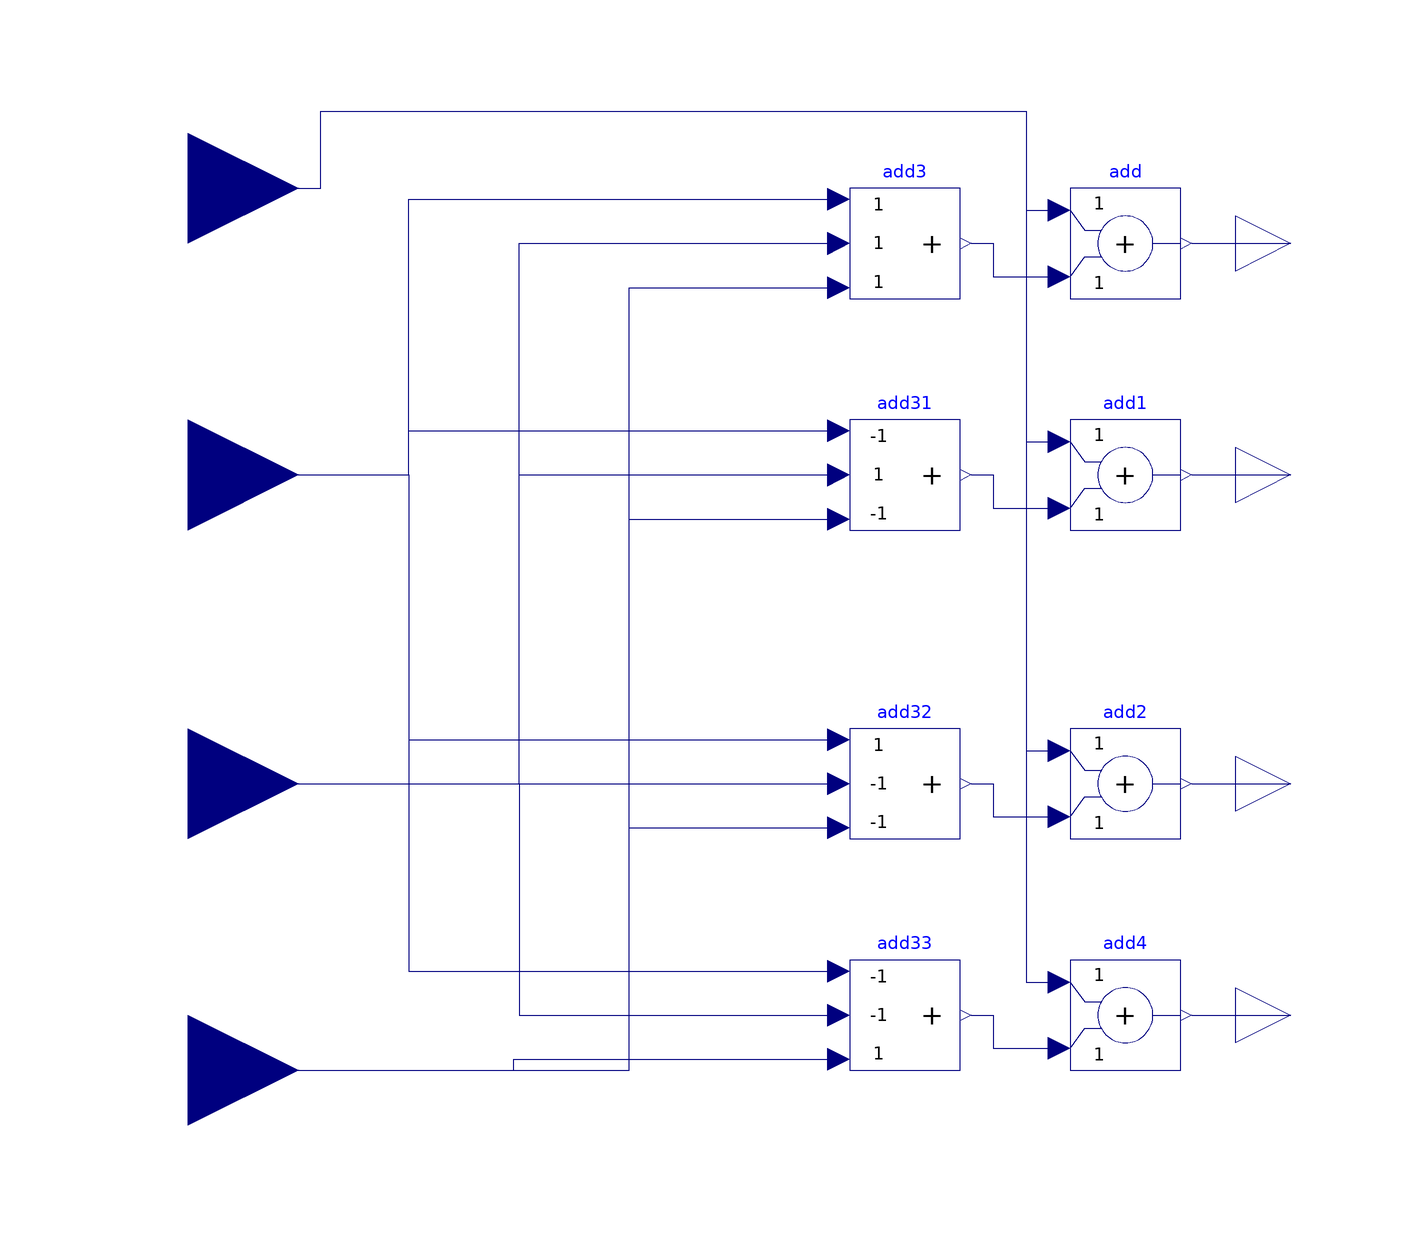

The Modelica model whose source follows is shown above as a component diagram (icons at their Placement, wires along their Line points).

model MotorMixingAlgorithm
      Modelica.Blocks.Interfaces.RealOutput RF annotation(
        Placement(visible = true, transformation(origin = {100, 70}, extent = {{-10, -10}, {10, 10}}, rotation = 0), iconTransformation(origin = {100, 60}, extent = {{-10, -10}, {10, 10}}, rotation = 0)));
      Modelica.Blocks.Interfaces.RealOutput RB annotation(
        Placement(visible = true, transformation(origin = {100, 28}, extent = {{-10, -10}, {10, 10}}, rotation = 0), iconTransformation(origin = {100, 20}, extent = {{-10, -10}, {10, 10}}, rotation = 0)));
      Modelica.Blocks.Interfaces.RealOutput LB annotation(
        Placement(visible = true, transformation(origin = {100, -28}, extent = {{-10, -10}, {10, 10}}, rotation = 0), iconTransformation(origin = {100, -20}, extent = {{-10, -10}, {10, 10}}, rotation = 0)));
      Modelica.Blocks.Interfaces.RealOutput LF annotation(
        Placement(visible = true, transformation(origin = {100, -70}, extent = {{-10, -10}, {10, 10}}, rotation = 0), iconTransformation(origin = {100, -60}, extent = {{-10, -10}, {10, 10}}, rotation = 0)));
      Modelica.Blocks.Interfaces.RealInput T annotation(
        Placement(transformation(origin = {-100, 80}, extent = {{-20, -20}, {20, 20}}), iconTransformation(origin = {-100, 80}, extent = {{-20, -20}, {20, 20}})));
      Modelica.Blocks.Interfaces.RealInput Y annotation(
        Placement(transformation(origin = {-100, 28}, extent = {{-20, -20}, {20, 20}}), iconTransformation(origin = {-100, 28}, extent = {{-20, -20}, {20, 20}})));
      Modelica.Blocks.Interfaces.RealInput P annotation(
        Placement(transformation(origin = {-100, -28}, extent = {{-20, -20}, {20, 20}}), iconTransformation(origin = {-100, -28}, extent = {{-20, -20}, {20, 20}})));
      Modelica.Blocks.Interfaces.RealInput R annotation(
        Placement(transformation(origin = {-100, -80}, extent = {{-20, -20}, {20, 20}}), iconTransformation(origin = {-100, -80}, extent = {{-20, -20}, {20, 20}})));
      Modelica.Blocks.Math.Add3 add3 annotation(
        Placement(visible = true, transformation(origin = {30, 70}, extent = {{-10, -10}, {10, 10}}, rotation = 0)));
      Modelica.Blocks.Math.Add add annotation(
        Placement(visible = true, transformation(origin = {70, 70}, extent = {{-10, -10}, {10, 10}}, rotation = 0)));
      Modelica.Blocks.Math.Add add1 annotation(
        Placement(visible = true, transformation(origin = {70, 28}, extent = {{-10, -10}, {10, 10}}, rotation = 0)));
      Modelica.Blocks.Math.Add add2 annotation(
        Placement(visible = true, transformation(origin = {70, -28}, extent = {{-10, -10}, {10, 10}}, rotation = 0)));
      Modelica.Blocks.Math.Add add4 annotation(
        Placement(visible = true, transformation(origin = {70, -70}, extent = {{-10, -10}, {10, 10}}, rotation = 0)));
      Modelica.Blocks.Math.Add3 add31(k1 = -1, k3 = -1) annotation(
        Placement(visible = true, transformation(origin = {30, 28}, extent = {{-10, -10}, {10, 10}}, rotation = 0)));
      Modelica.Blocks.Math.Add3 add32(k2 = -1, k3 = -1) annotation(
        Placement(visible = true, transformation(origin = {30, -28}, extent = {{-10, -10}, {10, 10}}, rotation = 0)));
      Modelica.Blocks.Math.Add3 add33(k1 = -1, k2 = -1) annotation(
        Placement(visible = true, transformation(origin = {30, -70}, extent = {{-10, -10}, {10, 10}}, rotation = 0)));
    equation
      connect(T, add.u1) annotation(
        Line(points = {{-100, 80}, {-76, 80}, {-76, 94}, {52, 94}, {52, 76}, {58, 76}}, color = {0, 0, 127}));
      connect(T, add1.u1) annotation(
        Line(points = {{-100, 80}, {-76, 80}, {-76, 94}, {52, 94}, {52, 34}, {58, 34}}, color = {0, 0, 127}));
      connect(T, add2.u1) annotation(
        Line(points = {{-100, 80}, {-76, 80}, {-76, 94}, {52, 94}, {52, -22}, {58, -22}}, color = {0, 0, 127}));
      connect(T, add4.u1) annotation(
        Line(points = {{-100, 80}, {-76, 80}, {-76, 94}, {52, 94}, {52, -64}, {58, -64}}, color = {0, 0, 127}));
      connect(add3.y, add.u2) annotation(
        Line(points = {{42, 70}, {46, 70}, {46, 64}, {58, 64}}, color = {0, 0, 127}));
      connect(add31.y, add1.u2) annotation(
        Line(points = {{42, 28}, {46, 28}, {46, 22}, {58, 22}}, color = {0, 0, 127}));
      connect(add32.y, add2.u2) annotation(
        Line(points = {{42, -28}, {46, -28}, {46, -34}, {58, -34}}, color = {0, 0, 127}));
      connect(add33.y, add4.u2) annotation(
        Line(points = {{42, -70}, {46, -70}, {46, -76}, {58, -76}}, color = {0, 0, 127}));
      connect(Y, add3.u1) annotation(
        Line(points = {{-100, 28}, {-60, 28}, {-60, 78}, {18, 78}}, color = {0, 0, 127}));
      connect(Y, add31.u1) annotation(
        Line(points = {{-100, 28}, {-60, 28}, {-60, 36}, {18, 36}}, color = {0, 0, 127}));
      connect(Y, add32.u1) annotation(
        Line(points = {{-100, 28}, {-60, 28}, {-60, -20}, {18, -20}}, color = {0, 0, 127}));
      connect(Y, add33.u1) annotation(
        Line(points = {{-100, 28}, {-60, 28}, {-60, -62}, {18, -62}}, color = {0, 0, 127}));
      connect(P, add3.u2) annotation(
        Line(points = {{-100, -28}, {-40, -28}, {-40, 70}, {18, 70}}, color = {0, 0, 127}));
      connect(P, add31.u2) annotation(
        Line(points = {{-100, -28}, {-40, -28}, {-40, 28}, {18, 28}}, color = {0, 0, 127}));
      connect(P, add32.u2) annotation(
        Line(points = {{-100, -28}, {18, -28}}, color = {0, 0, 127}));
      connect(P, add33.u2) annotation(
        Line(points = {{-100, -28}, {-40, -28}, {-40, -70}, {18, -70}}, color = {0, 0, 127}));
      connect(R, add33.u3) annotation(
        Line(points = {{-100, -80}, {-41, -80}, {-41, -78}, {18, -78}}, color = {0, 0, 127}));
      connect(R, add32.u3) annotation(
        Line(points = {{-100, -80}, {-20, -80}, {-20, -36}, {18, -36}}, color = {0, 0, 127}));
      connect(R, add31.u3) annotation(
        Line(points = {{-100, -80}, {-20, -80}, {-20, 20}, {18, 20}}, color = {0, 0, 127}));
      connect(R, add3.u3) annotation(
        Line(points = {{-100, -80}, {-20, -80}, {-20, 62}, {18, 62}}, color = {0, 0, 127}));
      connect(add.y, RF) annotation(
        Line(points = {{82, 70}, {100, 70}}, color = {0, 0, 127}));
      connect(add1.y, RB) annotation(
        Line(points = {{82, 28}, {100, 28}}, color = {0, 0, 127}));
      connect(add2.y, LB) annotation(
        Line(points = {{82, -28}, {100, -28}}, color = {0, 0, 127}));
      connect(add4.y, LF) annotation(
        Line(points = {{82, -70}, {100, -70}}, color = {0, 0, 127}));
      annotation(
        Icon(graphics = {Text(origin = {-70, 80}, extent = {{10, -8}, {-10, 8}}, textString = "T"), Text(origin = {-72, 28}, extent = {{-8, 8}, {8, -8}}, textString = "R"), Text(origin = {-70, -28}, extent = {{-8, 8}, {8, -8}}, textString = "P"), Text(origin = {-70, -80}, extent = {{-8, 8}, {8, -8}}, textString = "Y"), Text(origin = {74, -60}, extent = {{-8, 8}, {8, -8}}, textString = "LF"), Text(origin = {74, 20}, extent = {{-8, 8}, {8, -8}}, textString = "RB"), Text(origin = {74, -20}, extent = {{-8, 8}, {8, -8}}, textString = "LB"), Text(origin = {74, 60}, extent = {{10, -8}, {-10, 8}}, textString = "RF"), Rectangle(extent = {{-100, 100}, {100, -100}}), Text(origin = {-1, 3}, extent = {{-47, 27}, {47, -27}}, textString = "MMA")}));
    end MotorMixingAlgorithm;